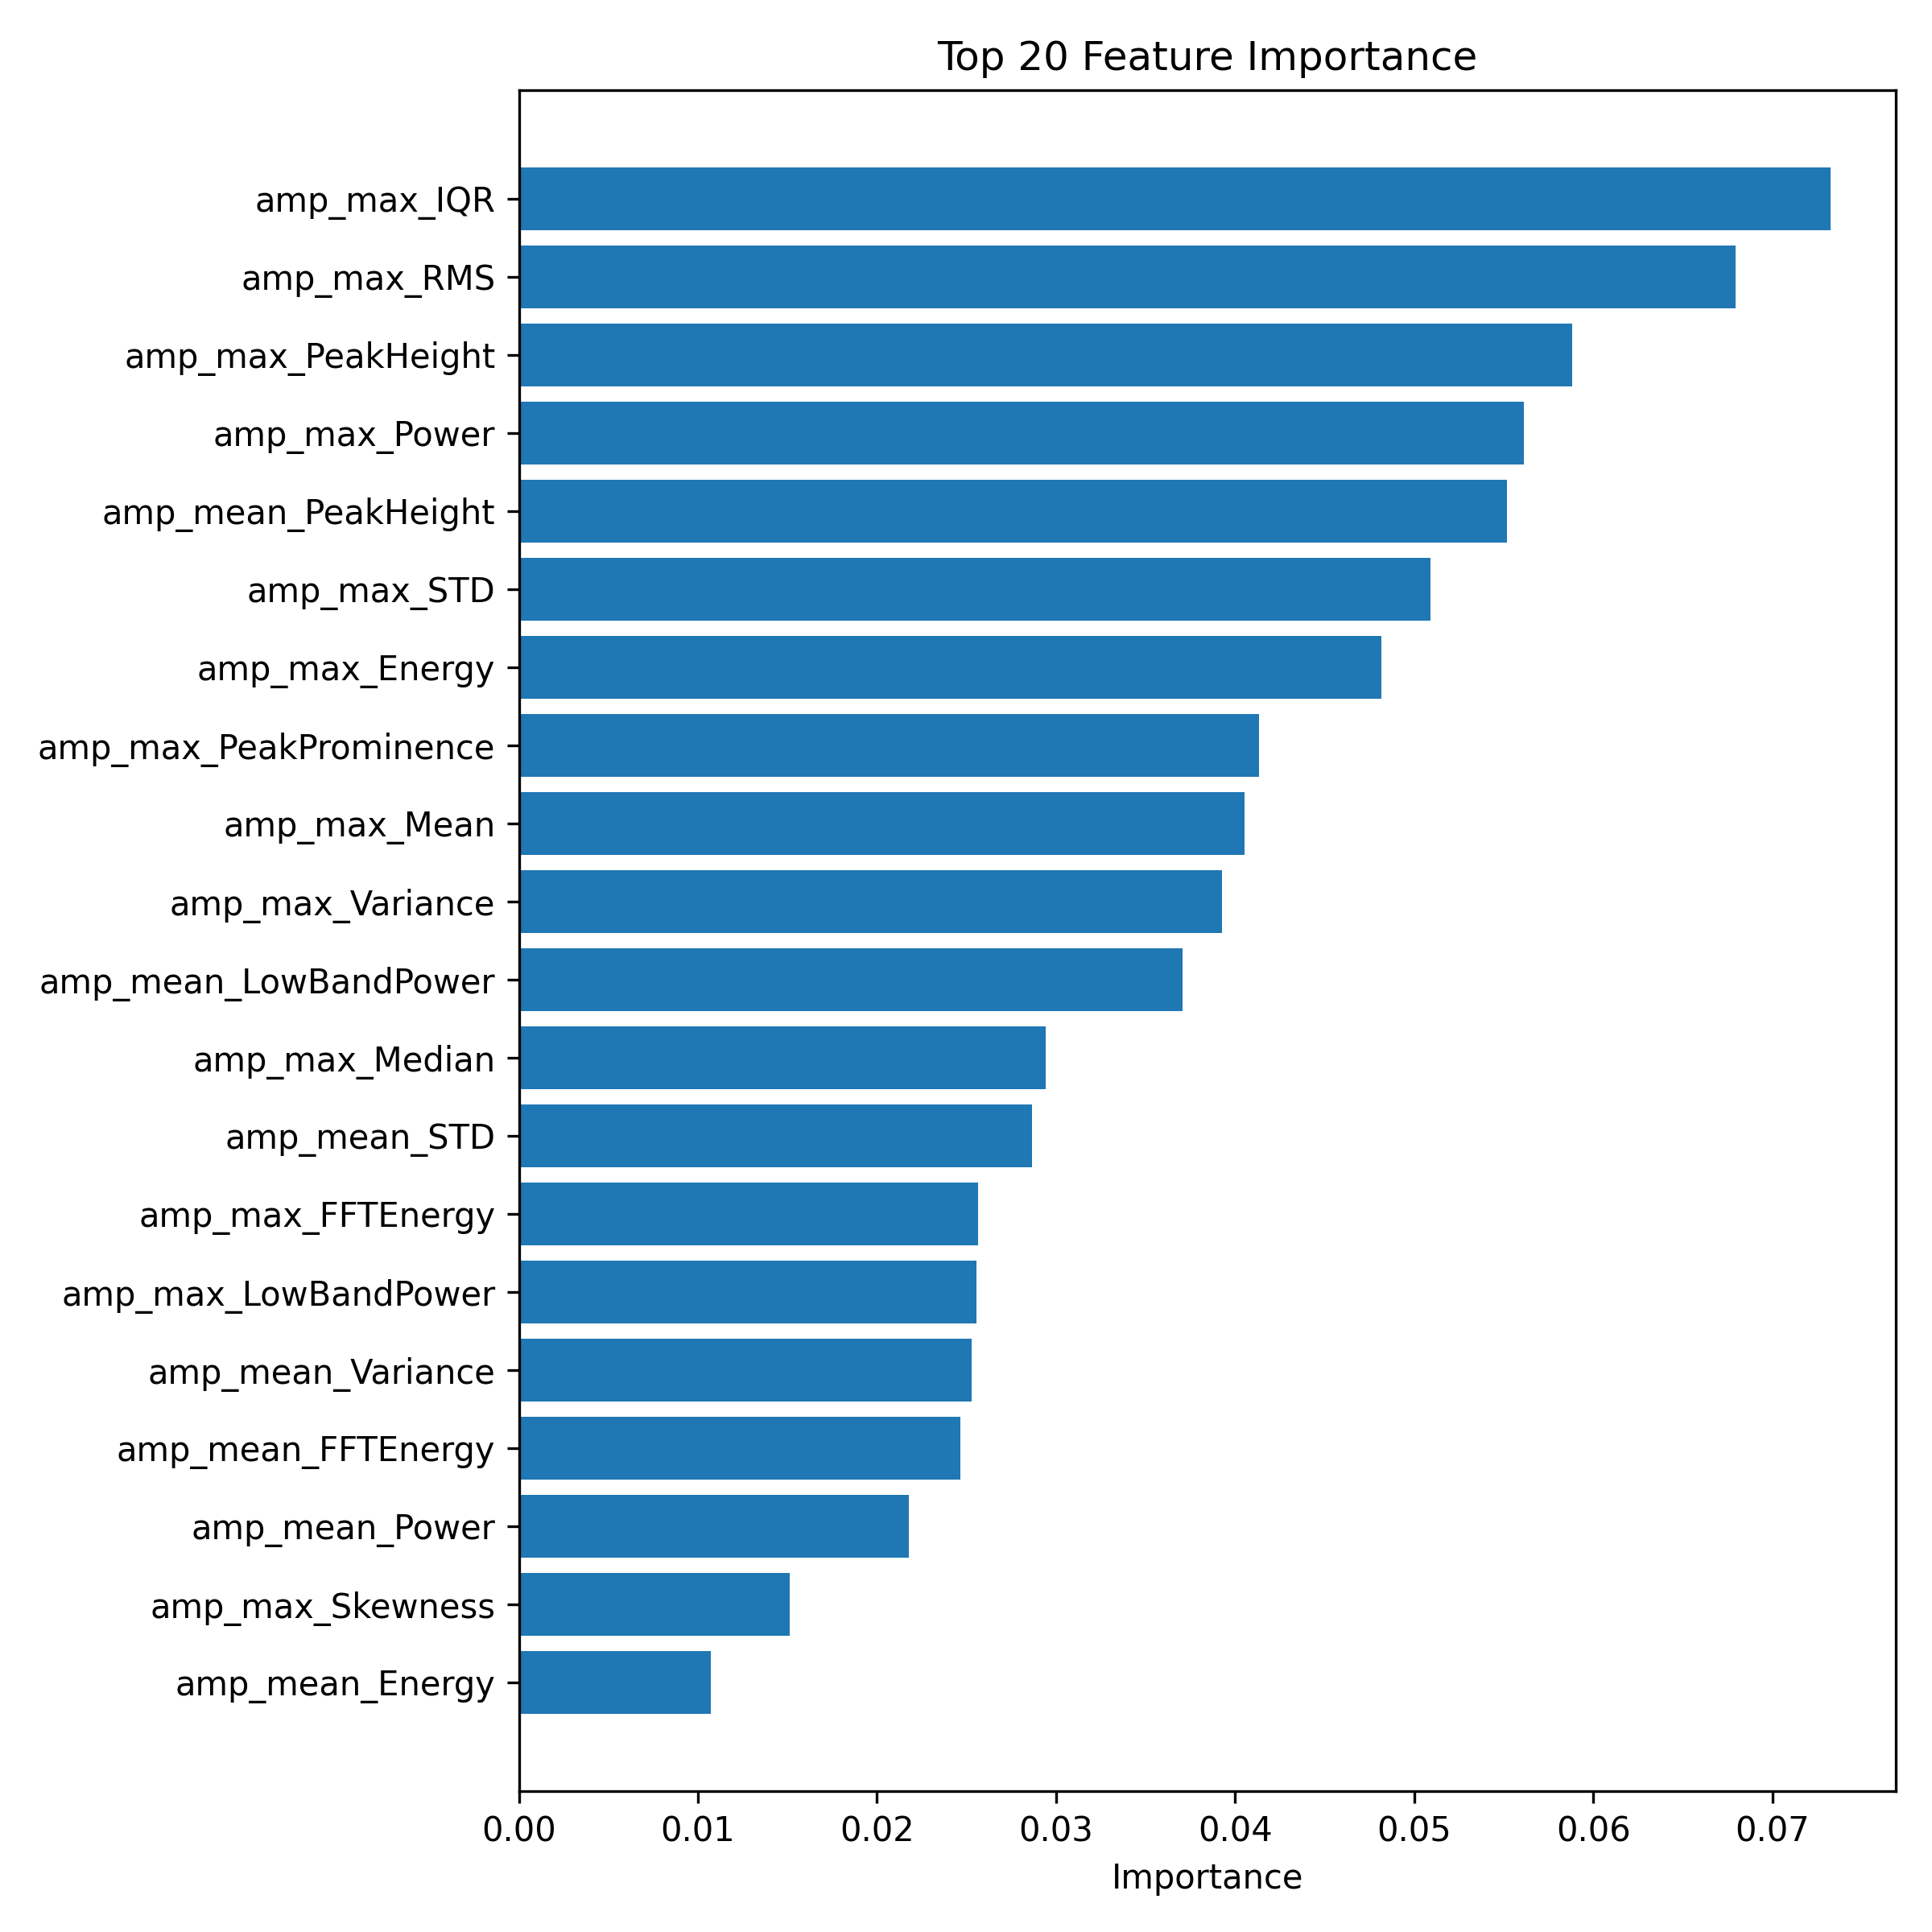

The table this chart was drawn from, first rows:
Feature, Importance
amp_max_IQR, 0.07322
amp_max_RMS, 0.06793
amp_max_PeakHeight, 0.05881
amp_max_Power, 0.05609
amp_mean_PeakHeight, 0.05518
amp_max_STD, 0.05088
amp_max_Energy, 0.04815
amp_max_PeakProminence, 0.04134
amp_max_Mean, 0.0405
amp_max_Variance, 0.03928
amp_mean_LowBandPower, 0.03705
amp_max_Median, 0.02943
amp_mean_STD, 0.02864
amp_max_FFTEnergy, 0.02565
amp_max_LowBandPower, 0.02554
amp_mean_Variance, 0.0253
amp_mean_FFTEnergy, 0.02466
amp_mean_Power, 0.02177
amp_max_Skewness, 0.01514
amp_mean_Energy, 0.01072
amp_mean_PeakProminence, 0.009833
amp_mean_Mean, 0.008968
phase_std_Bandwidth, 0.007109
i_mean_Energy, 0.00646
i_mean_Power, 0.006446
phase_std_PeakHeight, 0.00638
amp_max_Kurtosis, 0.00623
phase_std_SpectralFlatness, 0.005533
amp_mean_Median, 0.005401
amp_std_RMS, 0.005328
q_mean_FFTEnergy, 0.005072
amp_std_Energy, 0.004973
amp_mean_CoeffVar, 0.004688
amp_std_SpectralEntropy, 0.004596
amp_max_ActivityRatio, 0.004574
amp_mean_RMS, 0.004418
phase_std_Skewness, 0.004339
i_mean_Median, 0.004117
amp_std_Power, 0.003697
amp_std_Skewness, 0.003417
amp_mean_IQR, 0.003295
i_mean_RMS, 0.003268
i_mean_Variance, 0.003114
amp_std_Mean, 0.003089
q_mean_Mean, 0.003035
i_mean_Bandwidth, 0.002997
amp_std_HighBandPower, 0.002927
amp_mean_PeakWidth, 0.002912
i_mean_HighBandPower, 0.002852
phase_std_LowBandPower, 0.002829
phase_std_HighBandPower, 0.002785
phase_std_SpectralEntropy, 0.002584
amp_mean_Skewness, 0.002389
amp_max_HighBandPower, 0.00223
amp_std_Variance, 0.002225
amp_std_CoeffVar, 0.002005
amp_std_STD, 0.001965
amp_mean_Bandwidth, 0.001948
phase_std_STD, 0.001947
i_mean_MotionDuration, 0.001916
... 96 more rows
